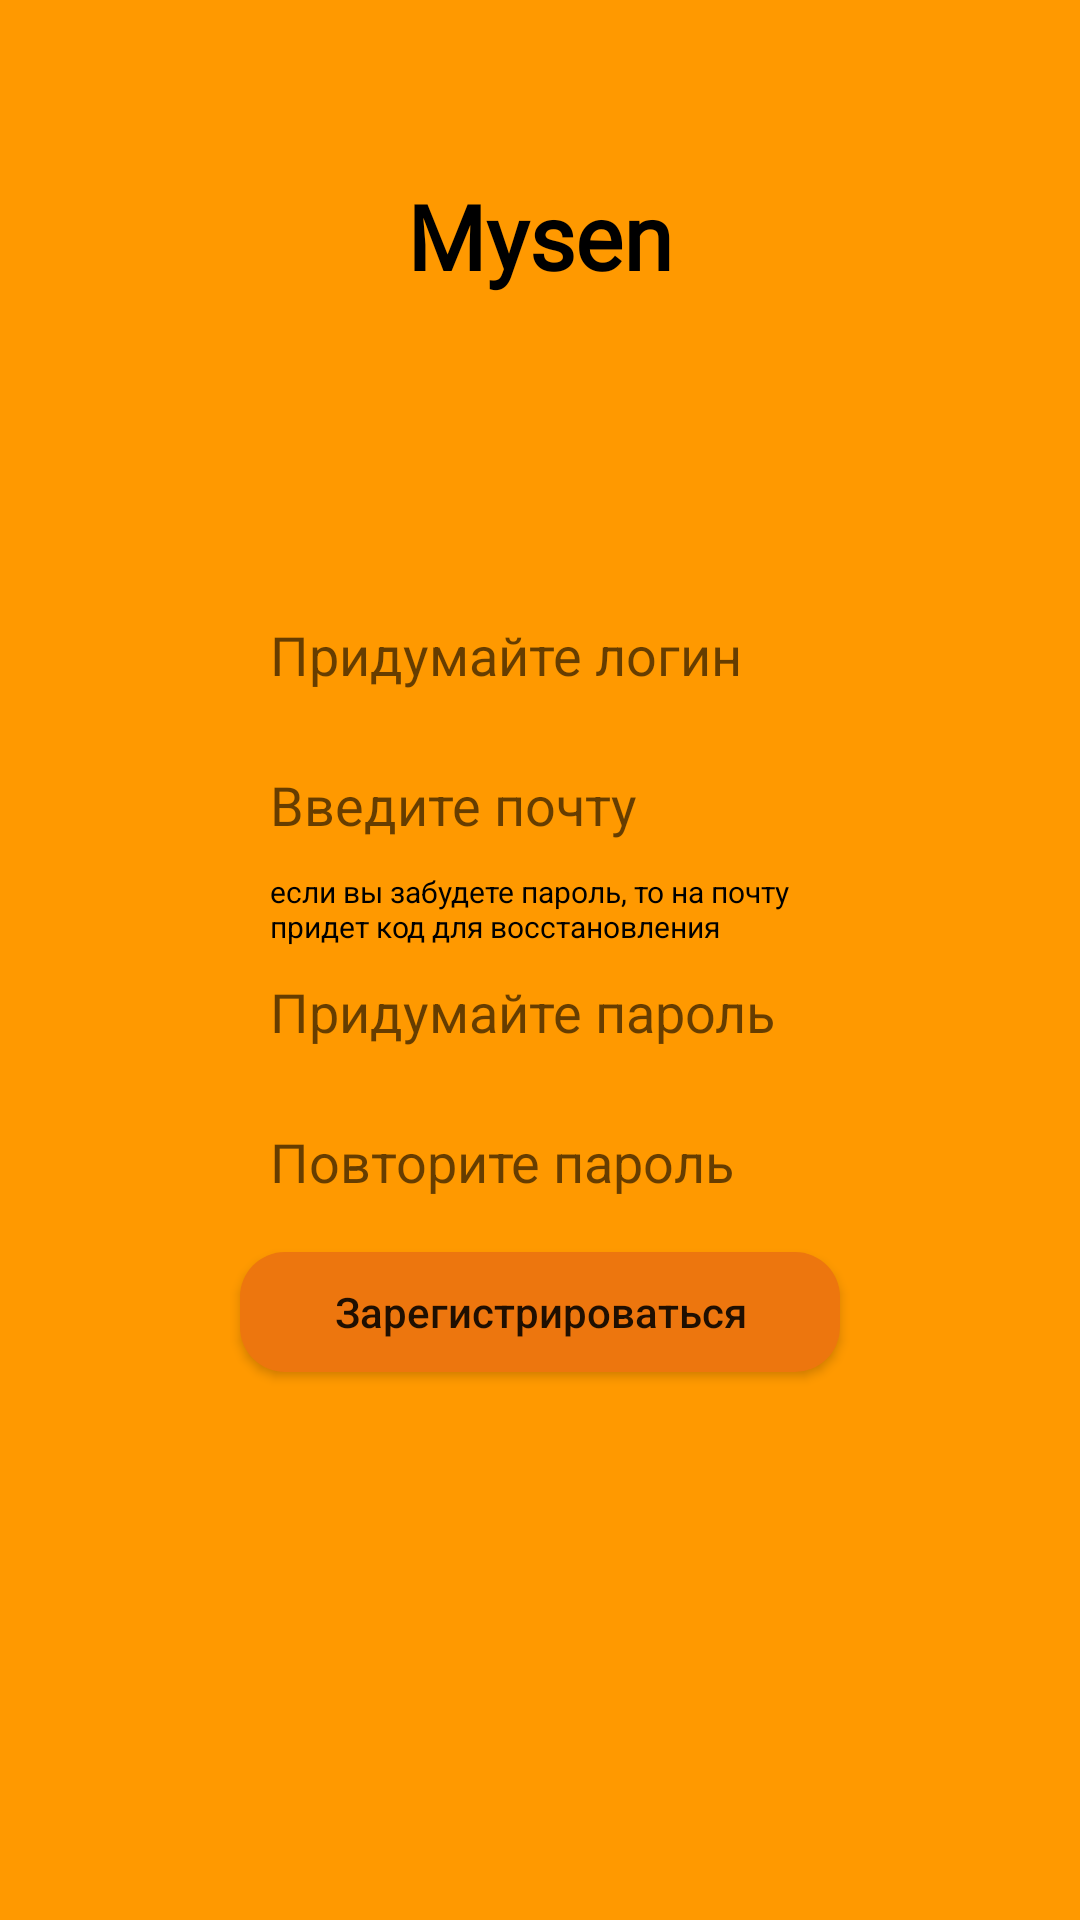

This screen was rendered from an Android layout file. Write that file and the resources it references.
<!-- AndroidManifest.xml: application theme Theme.Sensor_project -->
<!-- res/layout/registration.xml -->
<?xml version="1.0" encoding="utf-8"?>
<androidx.constraintlayout.widget.ConstraintLayout xmlns:android="http://schemas.android.com/apk/res/android"
    xmlns:app="http://schemas.android.com/apk/res-auto"
    xmlns:tools="http://schemas.android.com/tools"
    android:layout_width="match_parent"
    android:layout_height="match_parent"
    android:background="@color/orange"
    tools:context=".Enter">

    <LinearLayout
        android:layout_width="match_parent"
        android:layout_height="match_parent"
        android:gravity="center"
        android:orientation="vertical">

        <TextView
            android:id="@+id/textView"
            android:layout_width="200dp"
            android:layout_height="40dp"
            android:layout_marginBottom="100dp"
            android:fontFamily="@font/allerta"
            android:gravity="center"
            android:text="@string/app_name"
            android:textColor="#000000"
            android:textSize="30sp"
            android:textStyle="bold" />

        <EditText
            android:id="@+id/login_r"
            android:layout_width="200dp"
            android:layout_height="40dp"
            android:layout_marginBottom="10dp"
            android:background="@drawable/round"
            android:ems="10"
            android:hint="@string/login_r"
            android:inputType="textPersonName"
            android:paddingLeft="10dp"
            android:paddingRight="10dp" />

        <EditText
            android:id="@+id/mail_r"
            android:layout_width="200dp"
            android:layout_height="40dp"
            android:layout_marginBottom="2dp"
            android:background="@drawable/round"
            android:ems="10"
            android:hint="@string/mail_r"
            android:inputType="textPersonName"
            android:paddingLeft="10dp"
            android:paddingRight="10dp" />

        <TextView
            android:id="@+id/mail_r_h"
            android:layout_width="200dp"
            android:layout_height="25dp"
            android:layout_marginBottom="2dp"
            android:gravity="start"
            android:paddingLeft="10dp"
            android:text="@string/mail_r_h"
            android:textColor="#000000"
            android:textSize="10sp" />

        <EditText
            android:id="@+id/password_r"
            android:layout_width="200dp"
            android:layout_height="40dp"
            android:layout_marginBottom="10dp"
            android:background="@drawable/round"
            android:ems="10"
            android:hint="@string/password_r"
            android:inputType="textPassword"
            android:paddingLeft="10dp"
            android:paddingRight="10dp" />

        <EditText
            android:id="@+id/password_repeat"
            android:layout_width="200dp"
            android:layout_height="40dp"
            android:layout_marginBottom="10dp"
            android:background="@drawable/round"
            android:ems="10"
            android:hint="@string/password_r_r"
            android:inputType="textPassword"
            android:paddingLeft="10dp"
            android:paddingRight="10dp" />

        <Button
            android:id="@+id/reg"
            android:layout_width="200dp"
            android:layout_height="40dp"
            android:layout_marginBottom="124dp"
            android:background="@drawable/round_button"
            android:onClick="registrate_new_user"
            android:text="@string/registration"
            android:textAllCaps="false" />
    </LinearLayout>

</androidx.constraintlayout.widget.ConstraintLayout>
<!-- resources referenced by this layout -->
<resources>
  <color name="orange">#FF9900</color>
  <!-- drawable round_button (drawable-v24) -->
  <?xml version="1.0" encoding="utf-8"?>
  <shape xmlns:android="http://schemas.android.com/apk/res/android"
      android:shape="rectangle"
      android:padding="10dp">
  
      <solid android:color="@color/orangeDark" />
      <corners
          android:bottomRightRadius="15dp"
          android:bottomLeftRadius="15dp"
          android:topLeftRadius="15dp"
          android:topRightRadius="15dp" />
  </shape>
  <string name="app_name">Mysen</string>
  <string name="login_r">Придумайте логин</string>
  <string name="mail_r">Введите почту</string>
  <string name="mail_r_h">если вы забудете пароль, то на почту придет код для восстановления</string>
  <string name="password_r">Придумайте пароль</string>
  <string name="password_r_r">Повторите пароль</string>
  <string name="registration">Зарегистрироваться</string>
  <style name="Theme.Sensor_project" parent="Theme.AppCompat.Light.NoActionBar">
          
          <item name="android:forceDarkAllowed">false</item>
          <item name="colorPrimary">@color/orange</item>
          <item name="colorPrimaryVariant">@color/orange</item>
          <item name="colorOnPrimary">@color/orange</item>
          
          <item name="colorSecondary">@color/orange</item>
          <item name="colorSecondaryVariant">@color/orange</item>
          <item name="colorOnSecondary">@color/black</item>
          
          <item name="android:statusBarColor" tools:targetApi="l">@color/orange</item>
          
          <item name="android:navigationBarColor">@color/orange</item>
          <item name="android:windowActivityTransitions">true</item>
          <item name="android:windowSharedElementEnterTransition">
              @transition/transition_logo
          </item>
  
          <item name="android:windowSharedElementExitTransition">
              @transition/transition_logo
          </item>
      </style>
  <color name="orangeDark">#ED760E</color>
  <color name="black">#000000</color>
</resources>
